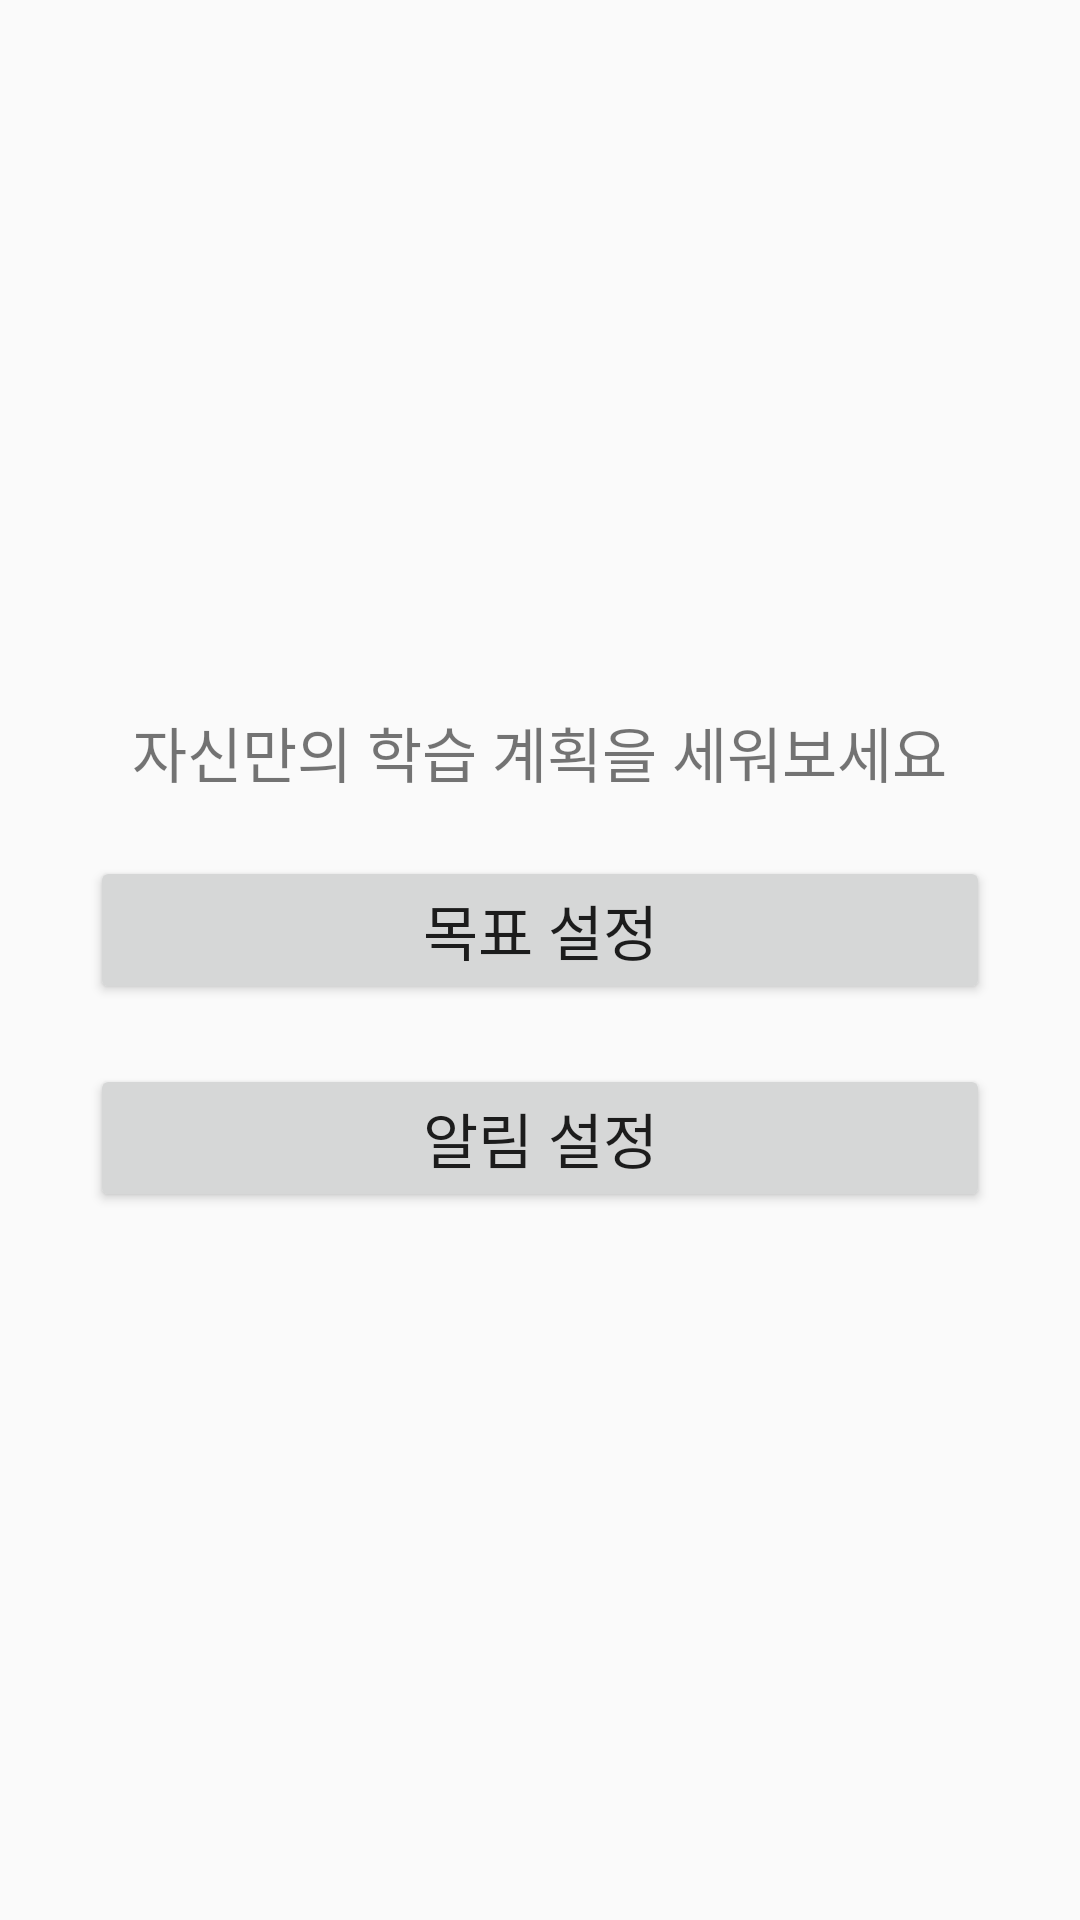

This screen was rendered from an Android layout file. Write that file and the resources it references.
<!-- AndroidManifest.xml: application theme Theme.UserInterface_Project -->
<!-- res/layout/fragment_tab3.xml -->
<?xml version="1.0" encoding="utf-8"?>
<FrameLayout xmlns:android="http://schemas.android.com/apk/res/android"
    xmlns:tools="http://schemas.android.com/tools"
    android:layout_width="match_parent"
    android:layout_height="match_parent"
    tools:context=".Tab3Fragment">

    <LinearLayout
        android:layout_width="match_parent"
        android:layout_height="match_parent"
        android:orientation="vertical"
        android:gravity="center">

        <TextView
            android:layout_width="wrap_content"
            android:layout_height="wrap_content"
            android:text="자신만의 학습 계획을 세워보세요"
            android:textSize="20dp"
            android:gravity="center"
            android:layout_marginBottom="20dp"/>

        <Button
            android:id="@+id/goal_setting"
            android:layout_width="300dp"
            android:layout_height="wrap_content"
            style = "@style/Widget.AppCompat.Button"
            android:text="목표 설정"
            android:textSize="20dp"
            android:layout_marginBottom="20dp"/>

        <Button
            android:id="@+id/alarm_setting"
            android:layout_width="300dp"
            android:layout_height="wrap_content"
            style = "@style/Widget.AppCompat.Button"
            android:text="알림 설정"
            android:textSize="20dp"/>

    </LinearLayout>



</FrameLayout>
<!-- resources referenced by this layout -->
<resources>
  <style name="Theme.UserInterface_Project" parent="Theme.AppCompat.DayNight.DarkActionBar">
          
          <item name="colorPrimary">@color/cardview_dark_background</item>
          <item name="colorPrimaryVariant">#757575</item>
          <item name="colorAccent">#2196F3</item>
          <item name="colorOnPrimary">@color/white</item>
          
          <item name="colorSecondary">@color/teal_200</item>
          <item name="colorSecondaryVariant">@color/teal_700</item>
          <item name="colorOnSecondary">@color/black</item>
          
          <item name="android:statusBarColor" tools:targetApi="l">?attr/colorPrimaryVariant</item>
          
      </style>
  <color name="white">#FFFFFFFF</color>
  <color name="teal_200">#FF03DAC5</color>
  <color name="teal_700">#FF018786</color>
  <color name="black">#FF000000</color>
</resources>
